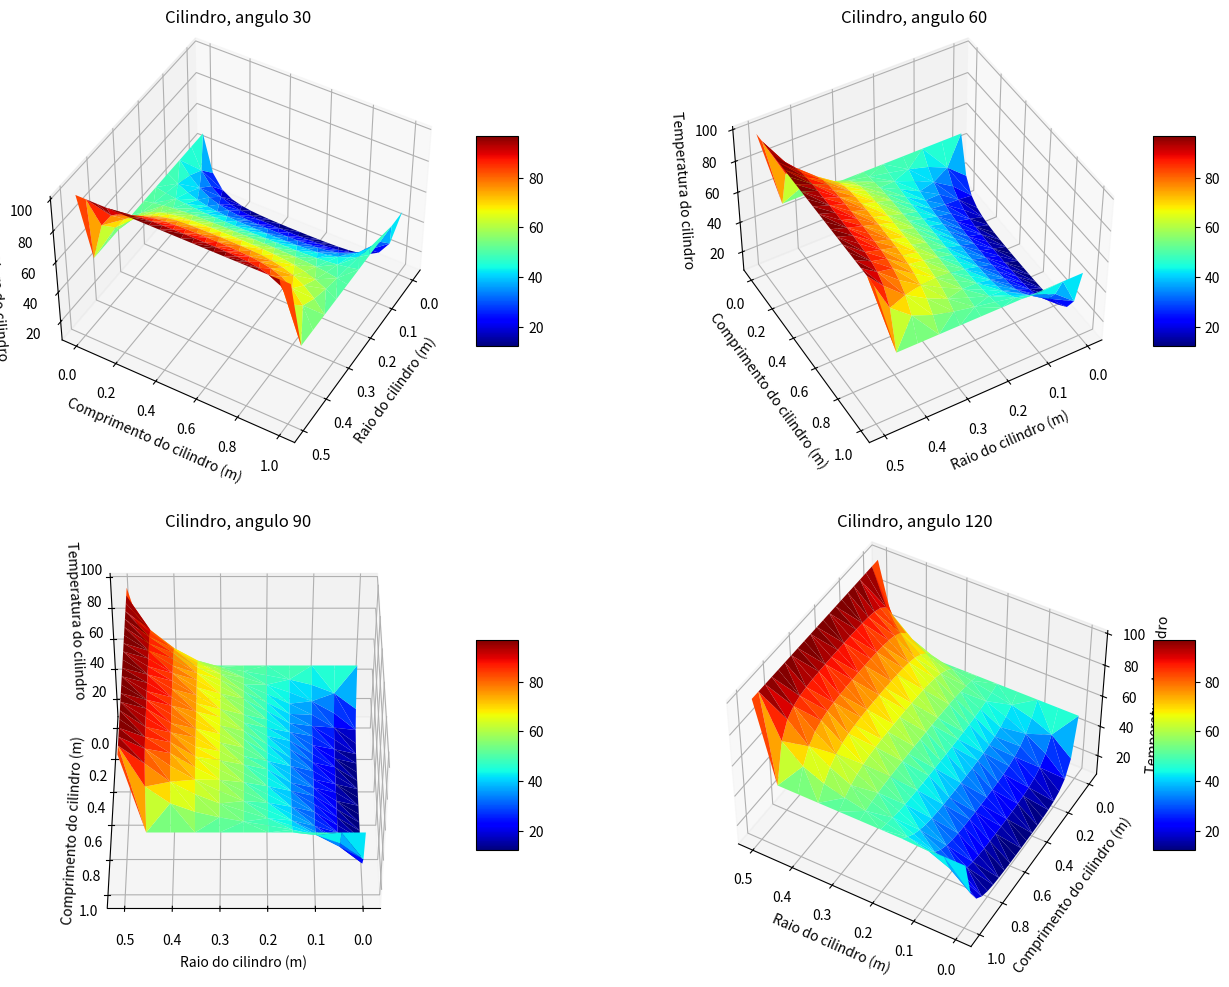

The script that saved this image:
import matplotlib.pyplot as plt
import numpy as np
from mpl_toolkits.mplot3d import Axes3D

class CilindroComprimento:
    def __init__(self, raio, altura, discretizacao) -> None:
        self.raio = raio
        self.altura = altura
        self.delta = discretizacao
        self.pontos = []
        self.erro = 10**-9
        for r in np.arange(0, self.raio + self.erro, self.delta):
            for z in np.arange(0, self.altura + self.erro, self.delta):
                self.pontos.append([round(r, 3), round(z, 3)])

    def get_points(self):
        return self.pontos

    def edge_degrees(self, lateral=None, topo=None, base=None):
        for ponto in self.pontos:
            if ponto[0] == self.raio or ponto[1] == 0 or ponto[1] == self.altura:
                if ponto[0] == self.raio:
                    ponto.append(lateral)
                elif ponto[1] == 0:
                    ponto.append(base)
                elif ponto[1] == self.altura:
                    ponto.append(topo)
        return self.pontos

    def distancia(self, p1, p2):
        r1 = p1[0]
        r2 = p2[0]
        z1 = p1[1]
        z2 = p2[1]
        dr = round(abs(r1 - r2), 3)
        dz = round(abs(z1 - z2), 3)
        if dr == self.delta and dz == 0:
            return True
        elif dr == 0 and dz == self.delta:
            return True
        else:
            return False

    def descovering_degrees(self):
        # DEFINING POINTS
        self.valide_points = []
        self.result_points = []
        self.edge_points = []
        for p in self.pontos:
            if len(p) == 2:
                self.valide_points.append(p.copy())
                self.result_points.append(p.copy())
            else:
                self.edge_points.append(p)

        num = 0
        for p in self.valide_points:
            p.append(num)
            num += 1

        # DEFINING MATRIX AND VECTOR
        matrix_A = []
        for ponto in self.valide_points:
            a = [0 for i in range(len(self.valide_points))]
            a[ponto[2]] = 1
            for p in self.valide_points:
                if self.distancia(ponto, p):
                    a[p[2]] += -1 / 4
            matrix_A.append(a)

        vector_b = []
        for ponto in self.valide_points:
            b = 0
            for p in self.edge_points:
                if self.distancia(ponto, p):
                    b += p[2] / 4
            vector_b.append(b)

        # SAVING RESULTS
        self.matrix_A = matrix_A
        self.vector_b = vector_b

        # CALCULATING THE ANSWERS
        matrix_A = np.array(matrix_A)
        vector_b = np.array(vector_b)
        inversa_A = np.linalg.inv(matrix_A)
        temperaturas = np.dot(inversa_A, vector_b)
        for i, T in enumerate(temperaturas):
            self.result_points[i].append(T)
        self.result = self.result_points + self.edge_points

    def plot_points(self, c):
        cores = [
            plt.cm.jet,
            plt.cm.hot,
            plt.cm.plasma,
            plt.cm.magma,
            plt.cm.OrRd,
        ]
        self.descovering_degrees()
        r, z, T = (
            [r[0] for r in self.result],
            [z[1] for z in self.result],
            [T[2] for T in self.result],
        )
        if c >= len(cores) or c < 0:
            print("Escolha uma cor entre 0 e 4")
            return None
        print(f"A cor escolhida foi {cores[c].name}")

        color = cores[c]
        fig = plt.figure(figsize=(16, 12))
        for i, a in enumerate(range(30, 121, 30), start=1):
            ax = plt.subplot(2, 2, i, projection="3d")
            surf = ax.plot_trisurf(r, z, T, cmap=color, linewidth=0.2)
            fig.colorbar(surf, shrink=0.5, aspect=5)
            ax.view_init(45, a)
            ax.set_title(f"Cilindro, angulo {a}")
            ax.set_xlabel("Raio do cilindro (m)")
            ax.set_ylabel("Comprimento do cilindro (m)")
            ax.set_zlabel("Temperatura do cilindro")

        plt.show()


# Implementing the class and calculating the temperature distribution
cilindro_comprimento = CilindroComprimento(0.5, 1, 0.05)
cilindro_comprimento.edge_degrees(lateral=100, topo=50, base=50)
cilindro_comprimento.descovering_degrees()

# Plotting the temperature distribution
cilindro_comprimento.plot_points(0)
